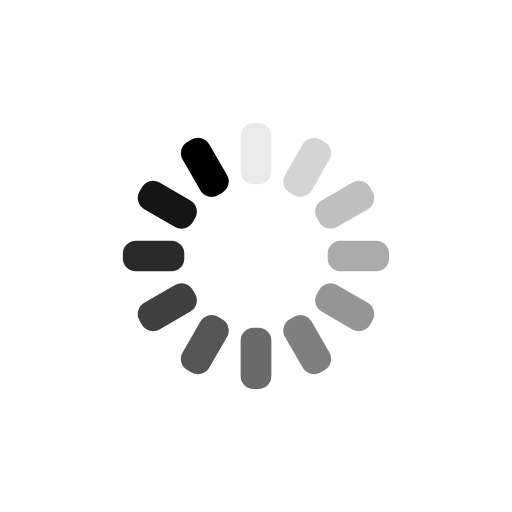
t = 0.00 s
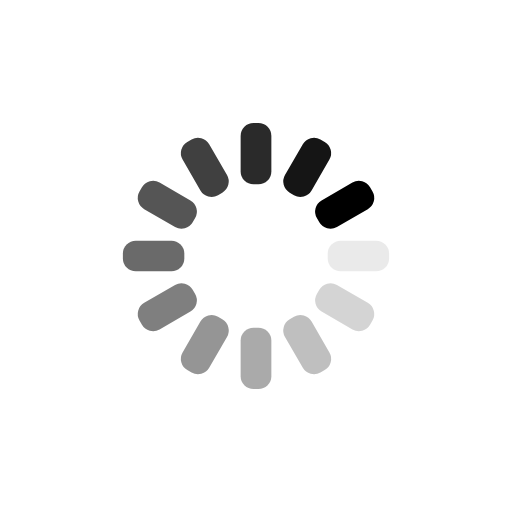
t = 0.25 s
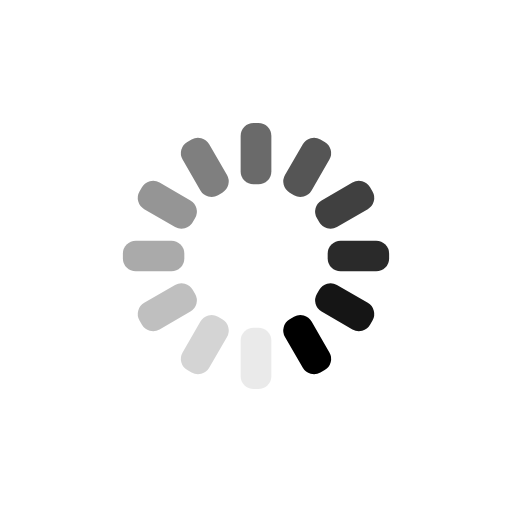
t = 0.50 s
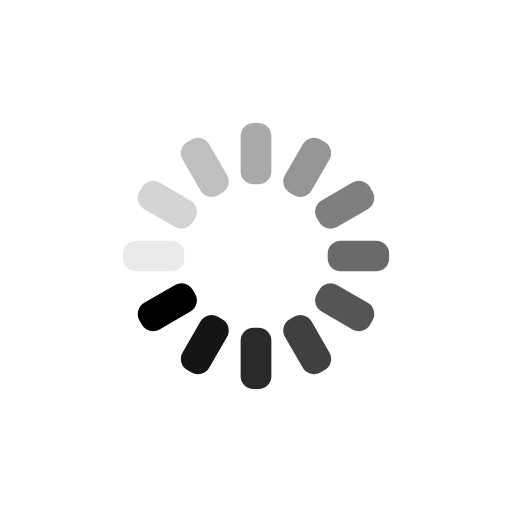
t = 0.75 s

The animated SVG that drew these frames (rendered in a browser with its animation timeline set to each time). Animation: 12 SMIL elements (animate=12); one cycle of 1.00 s, repeats indefinitely.

<svg xmlns="http://www.w3.org/2000/svg" viewBox="0 0 100 100" preserveAspectRatio="xMidYMid" width="200" height="200" style="shape-rendering: auto; display: block; background: transparent;" xmlns:xlink="http://www.w3.org/1999/xlink"><g><g transform="rotate(0 50 50)">
  <rect fill="#000000" height="12" width="6" ry="2.52" rx="2.52" y="24" x="47">
    <animate repeatCount="indefinite" begin="-0.9166666666666666s" dur="1s" keyTimes="0;1" values="1;0" attributeName="opacity"></animate>
  </rect>
</g><g transform="rotate(30 50 50)">
  <rect fill="#000000" height="12" width="6" ry="2.52" rx="2.52" y="24" x="47">
    <animate repeatCount="indefinite" begin="-0.8333333333333334s" dur="1s" keyTimes="0;1" values="1;0" attributeName="opacity"></animate>
  </rect>
</g><g transform="rotate(60 50 50)">
  <rect fill="#000000" height="12" width="6" ry="2.52" rx="2.52" y="24" x="47">
    <animate repeatCount="indefinite" begin="-0.75s" dur="1s" keyTimes="0;1" values="1;0" attributeName="opacity"></animate>
  </rect>
</g><g transform="rotate(90 50 50)">
  <rect fill="#000000" height="12" width="6" ry="2.52" rx="2.52" y="24" x="47">
    <animate repeatCount="indefinite" begin="-0.6666666666666666s" dur="1s" keyTimes="0;1" values="1;0" attributeName="opacity"></animate>
  </rect>
</g><g transform="rotate(120 50 50)">
  <rect fill="#000000" height="12" width="6" ry="2.52" rx="2.52" y="24" x="47">
    <animate repeatCount="indefinite" begin="-0.5833333333333334s" dur="1s" keyTimes="0;1" values="1;0" attributeName="opacity"></animate>
  </rect>
</g><g transform="rotate(150 50 50)">
  <rect fill="#000000" height="12" width="6" ry="2.52" rx="2.52" y="24" x="47">
    <animate repeatCount="indefinite" begin="-0.5s" dur="1s" keyTimes="0;1" values="1;0" attributeName="opacity"></animate>
  </rect>
</g><g transform="rotate(180 50 50)">
  <rect fill="#000000" height="12" width="6" ry="2.52" rx="2.52" y="24" x="47">
    <animate repeatCount="indefinite" begin="-0.4166666666666667s" dur="1s" keyTimes="0;1" values="1;0" attributeName="opacity"></animate>
  </rect>
</g><g transform="rotate(210 50 50)">
  <rect fill="#000000" height="12" width="6" ry="2.52" rx="2.52" y="24" x="47">
    <animate repeatCount="indefinite" begin="-0.3333333333333333s" dur="1s" keyTimes="0;1" values="1;0" attributeName="opacity"></animate>
  </rect>
</g><g transform="rotate(240 50 50)">
  <rect fill="#000000" height="12" width="6" ry="2.52" rx="2.52" y="24" x="47">
    <animate repeatCount="indefinite" begin="-0.25s" dur="1s" keyTimes="0;1" values="1;0" attributeName="opacity"></animate>
  </rect>
</g><g transform="rotate(270 50 50)">
  <rect fill="#000000" height="12" width="6" ry="2.52" rx="2.52" y="24" x="47">
    <animate repeatCount="indefinite" begin="-0.16666666666666666s" dur="1s" keyTimes="0;1" values="1;0" attributeName="opacity"></animate>
  </rect>
</g><g transform="rotate(300 50 50)">
  <rect fill="#000000" height="12" width="6" ry="2.52" rx="2.52" y="24" x="47">
    <animate repeatCount="indefinite" begin="-0.08333333333333333s" dur="1s" keyTimes="0;1" values="1;0" attributeName="opacity"></animate>
  </rect>
</g><g transform="rotate(330 50 50)">
  <rect fill="#000000" height="12" width="6" ry="2.52" rx="2.52" y="24" x="47">
    <animate repeatCount="indefinite" begin="0s" dur="1s" keyTimes="0;1" values="1;0" attributeName="opacity"></animate>
  </rect>
</g><g></g></g><!-- [ldio] generated by https://loading.io --></svg>